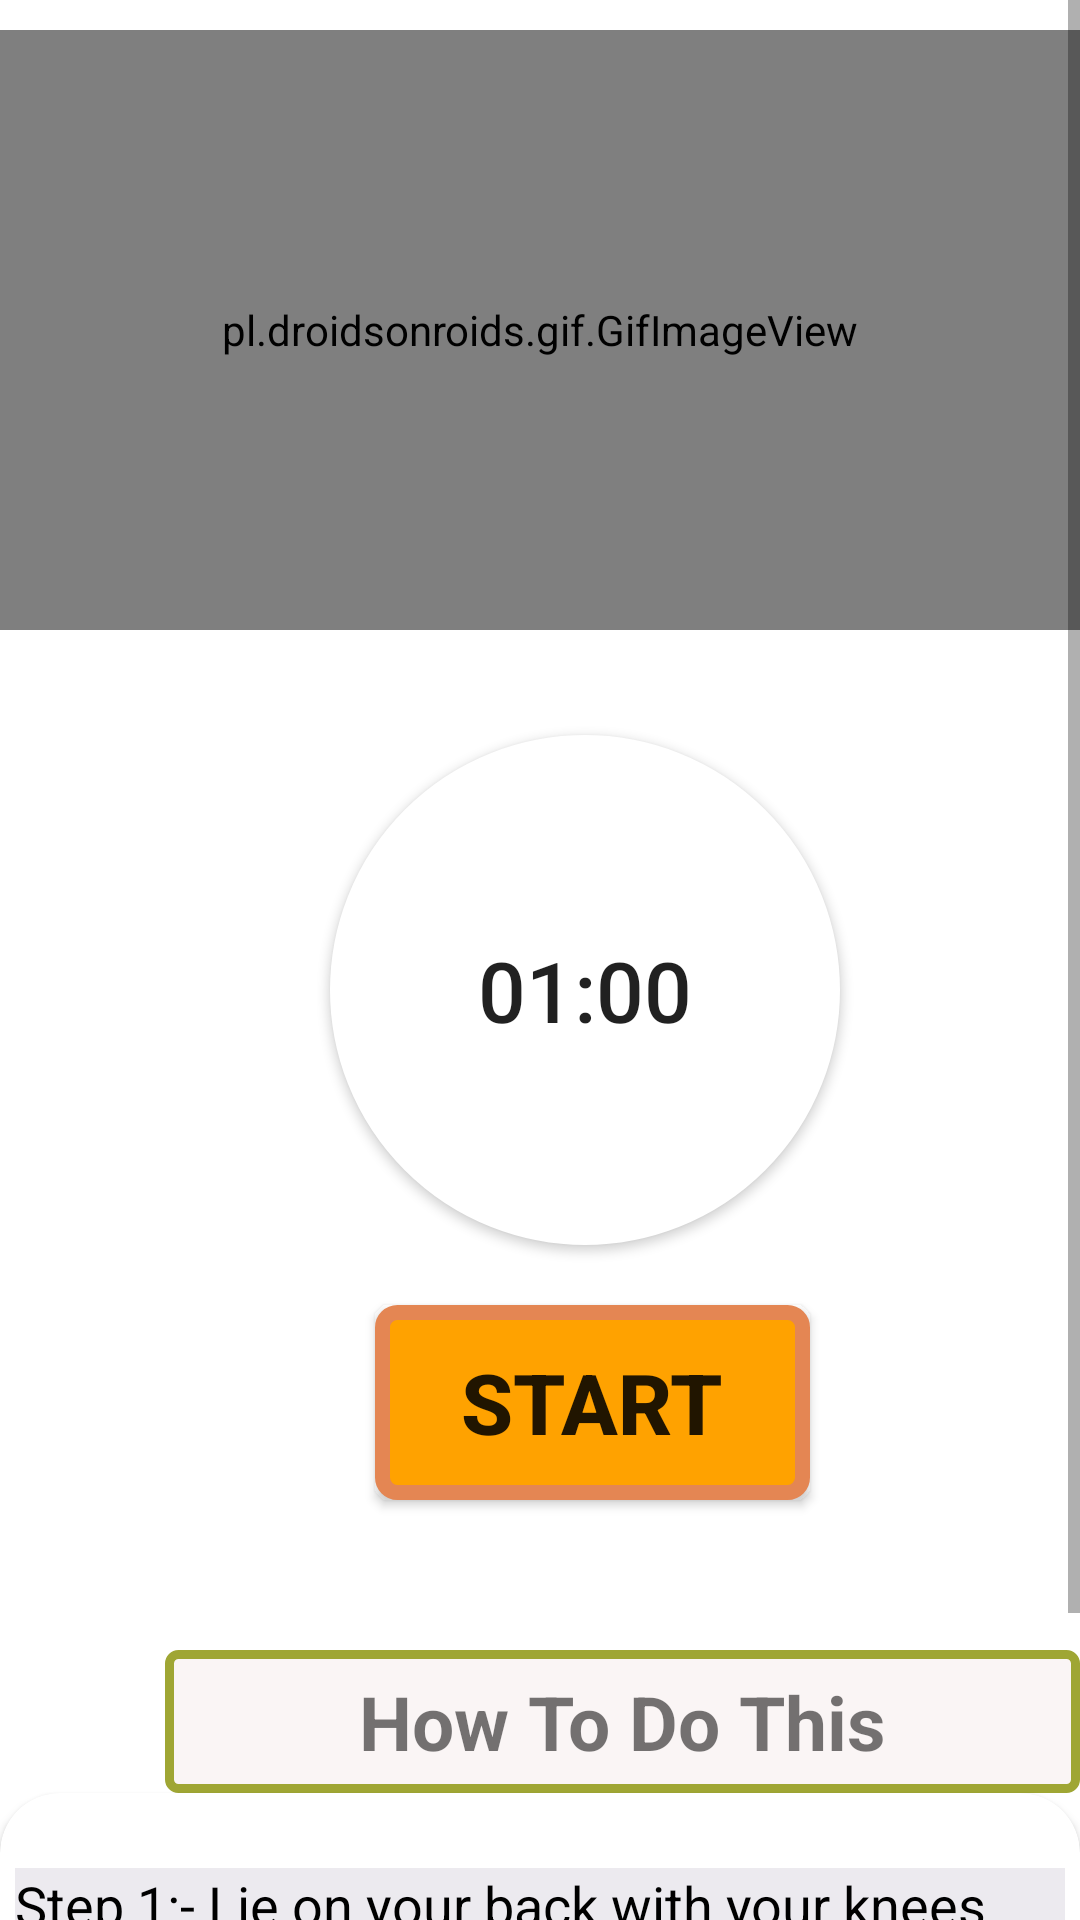

This screen was rendered from an Android layout file. Write that file and the resources it references.
<!-- AndroidManifest.xml: application theme Theme.HealthFitApplication -->
<!-- res/layout/activity_bridge.xml -->
<?xml version="1.0" encoding="utf-8"?>
<RelativeLayout xmlns:android="http://schemas.android.com/apk/res/android"
    android:layout_width="match_parent"
    android:layout_height="match_parent"
    xmlns:app="http://schemas.android.com/apk/res-auto"
    android:background="@color/white">

    <ScrollView
        android:layout_width="match_parent"
        android:layout_height="match_parent">
        <LinearLayout
            android:layout_width="match_parent"
            android:layout_height="match_parent"
            android:orientation="vertical">

            <pl.droidsonroids.gif.GifImageView
                android:layout_marginTop="10dp"
                android:layout_width="match_parent"
                android:layout_height="200dp"
                android:src="@drawable/exersice_13"/>

            <Button
                android:id="@+id/time"
                android:layout_marginTop="35dp"
                android:layout_width="170dp"
                android:gravity="center"
                android:layout_height="170dp"
                android:layout_marginLeft="110dp"
                android:text="01:00"
                android:textSize="28sp"
                android:padding="15dp"
                android:backgroundTint="@color/white"
                android:background="@drawable/timerbutton"
                />

            <Button
                android:id="@+id/startButton"
                android:layout_width="wrap_content"
                android:layout_height="wrap_content"
                android:layout_marginTop="20dp"
                android:layout_marginLeft="125dp"
                android:background="@drawable/startbuttonbg"
                android:text="START"
                android:textSize="28sp"
                android:textStyle="bold"/>

            <TextView
                android:layout_width="305dp"
                android:layout_height="wrap_content"
                android:layout_marginStart="55dp"
                android:textAlignment="center"
                android:layout_marginTop="50dp"
                android:text="How To Do This"
                android:textSize="25sp"
                android:padding="7dp"
                android:textStyle="bold"
                android:background="@drawable/howbuttonbg"/>

            <androidx.cardview.widget.CardView
                android:layout_width="match_parent"
                android:layout_height="match_parent"
                app:cardCornerRadius="20dp"
                android:background="#eceaef"
                android:layout_marginBottom="10dp">

                <LinearLayout
                    android:layout_width="wrap_content"
                    android:layout_height="wrap_content"
                    android:layout_marginStart="5dp"
                    android:layout_marginEnd="5dp"
                    android:layout_marginLeft="5dp"
                    android:background="#eceaef"
                    android:layout_marginTop="25dp"
                    android:orientation="horizontal">

                    <TextView
                        android:layout_width="match_parent"
                        android:layout_height="wrap_content"
                        android:background="#eceaef"
                        android:text="@string/pose13"
                        android:textColor="@color/black"
                        android:textSize="18sp"/>
                </LinearLayout>

            </androidx.cardview.widget.CardView>

        </LinearLayout>
    </ScrollView>

</RelativeLayout>
<!-- resources referenced by this layout -->
<resources>
  <!-- drawable howbuttonbg (drawable) -->
  <?xml version="1.0" encoding="utf-8"?>
  <selector xmlns:android="http://schemas.android.com/apk/res/android">
      <item>
          <shape android:shape="rectangle">
              <stroke android:color="#9fa634" android:width="3dp"/>
              <solid android:color="#faf5f5"/>
              <corners android:radius="3dp"/>
              <size android:width="85dp" android:height="35dp"/>
          </shape>
      </item>
  </selector>
  <!-- drawable startbuttonbg (drawable) -->
  <?xml version="1.0" encoding="utf-8"?>
  <selector xmlns:android="http://schemas.android.com/apk/res/android">
  <item>
      <shape android:shape="rectangle">
          <stroke android:color="#e48653" android:width="5dp"/>
          <solid android:color="#ffa200"/>
          <corners android:radius="5dp"/>
          <size android:width="145dp" android:height="65dp"/>
      </shape>
  </item>
  </selector>
  <!-- drawable timerbutton (drawable) -->
  <?xml version="1.0" encoding="utf-8"?>
  <selector xmlns:android="http://schemas.android.com/apk/res/android">
  <item>
      <shape android:shape="oval">
          <stroke android:color="#1E90FF" android:width="7dp"/>
          <solid android:color="#87ceeb"/>
          <size android:width="150dp" android:height="150dp"/>
      </shape>
  </item>
  </selector>
  <string name="pose13"> Step 1:- Lie on your back with your knees bent, feet flat and hip width. \n\n
   Step 2:- Lower your pelvis 2 inches from the floor. Squeeze your glutes and lift your pelvis back to bridge position. </string>
  <style name="Theme.HealthFitApplication" parent="Theme.MaterialComponents.DayNight.DarkActionBar">
          
          <item name="colorPrimary">@color/purple_500</item>
          <item name="colorPrimaryVariant">@color/purple_700</item>
          <item name="colorOnPrimary">@color/white</item>
          
          <item name="colorSecondary">@color/teal_200</item>
          <item name="colorSecondaryVariant">@color/teal_700</item>
          <item name="colorOnSecondary">@color/black</item>
          
          <item name="android:statusBarColor">?attr/colorPrimaryVariant</item>
          
          <item name="color">@color/black</item>
          <item name="colorOnTertiary">@color/teal_200</item>
      </style>
  <!-- not gathered from this repository: default colours our renderer supplied (Android Studio template values) -->
  <color name="purple_500">#FF6200EE</color>
  <color name="purple_700">#FF3700B3</color>
  <color name="teal_200">#FF03DAC5</color>
  <color name="teal_700">#FF018786</color>
  <color name="black">#FF000000</color>
  <color name="white">#FFFFFFFF</color>
</resources>
